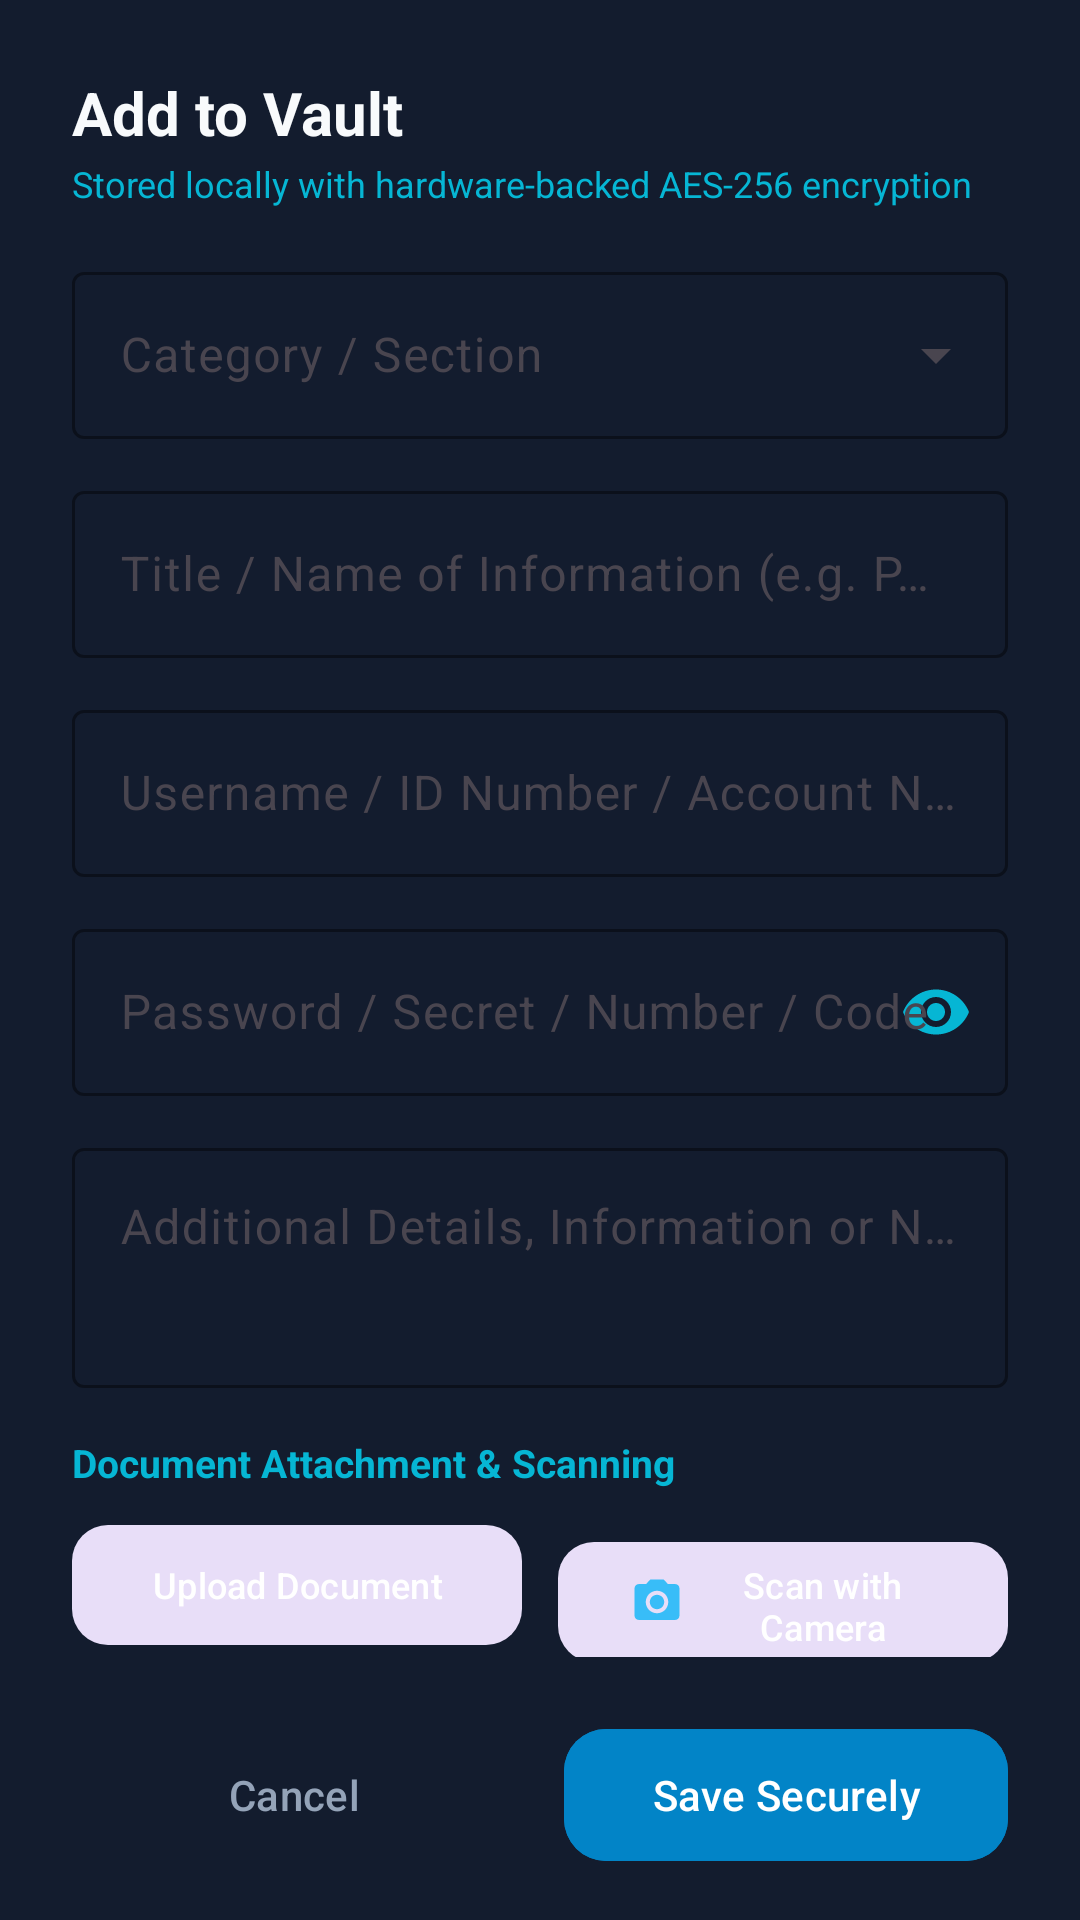

This screen was rendered from an Android layout file. Write that file and the resources it references.
<!-- AndroidManifest.xml: application theme Theme.Trustvault -->
<!-- res/layout/dialog_add_vault_item.xml -->
<?xml version="1.0" encoding="utf-8"?>
<androidx.core.widget.NestedScrollView xmlns:android="http://schemas.android.com/apk/res/android"
    xmlns:app="http://schemas.android.com/apk/res-auto"
    android:layout_width="match_parent"
    android:layout_height="wrap_content">

    <LinearLayout
        android:layout_width="match_parent"
        android:layout_height="wrap_content"
        android:background="@color/surface_card"
        android:orientation="vertical"
        android:padding="24dp">

        <TextView
            android:id="@+id/tv_dialog_title"
            android:layout_width="wrap_content"
            android:layout_height="wrap_content"
            android:text="@string/add_new_title"
            android:textColor="@color/text_primary"
            android:textSize="20sp"
            android:textStyle="bold" />

        <TextView
            android:layout_width="wrap_content"
            android:layout_height="wrap_content"
            android:layout_marginTop="2dp"
            android:text="Stored locally with hardware-backed AES-256 encryption"
            android:textColor="@color/accent_cyan"
            android:textSize="12sp" />

        
        <com.google.android.material.textfield.TextInputLayout
            android:id="@+id/til_category"
            style="@style/Widget.Material3.TextInputLayout.OutlinedBox.ExposedDropdownMenu"
            android:layout_width="match_parent"
            android:layout_height="wrap_content"
            android:layout_marginTop="16dp"
            android:hint="@string/item_category_hint"
            app:boxStrokeColor="@color/accent_cyan">

            <AutoCompleteTextView
                android:id="@+id/actv_category"
                android:layout_width="match_parent"
                android:layout_height="wrap_content"
                android:inputType="none"
                android:textColor="@color/text_primary" />
        </com.google.android.material.textfield.TextInputLayout>

        
        <com.google.android.material.textfield.TextInputLayout
            android:id="@+id/til_title"
            style="@style/Widget.Material3.TextInputLayout.OutlinedBox"
            android:layout_width="match_parent"
            android:layout_height="wrap_content"
            android:layout_marginTop="12dp"
            android:hint="@string/item_title_hint"
            app:boxStrokeColor="@color/accent_cyan">

            <com.google.android.material.textfield.TextInputEditText
                android:id="@+id/et_item_title"
                android:layout_width="match_parent"
                android:layout_height="wrap_content"
                android:inputType="textCapWords"
                android:textColor="@color/text_primary" />
        </com.google.android.material.textfield.TextInputLayout>

        
        <com.google.android.material.textfield.TextInputLayout
            android:id="@+id/til_username"
            style="@style/Widget.Material3.TextInputLayout.OutlinedBox"
            android:layout_width="match_parent"
            android:layout_height="wrap_content"
            android:layout_marginTop="12dp"
            android:hint="@string/item_username_hint"
            app:boxStrokeColor="@color/accent_cyan">

            <com.google.android.material.textfield.TextInputEditText
                android:id="@+id/et_item_username"
                android:layout_width="match_parent"
                android:layout_height="wrap_content"
                android:inputType="text"
                android:textColor="@color/text_primary" />
        </com.google.android.material.textfield.TextInputLayout>

        
        <com.google.android.material.textfield.TextInputLayout
            android:id="@+id/til_secret"
            style="@style/Widget.Material3.TextInputLayout.OutlinedBox"
            android:layout_width="match_parent"
            android:layout_height="wrap_content"
            android:layout_marginTop="12dp"
            android:hint="@string/item_secret_hint"
            app:boxStrokeColor="@color/accent_cyan"
            app:passwordToggleEnabled="true"
            app:passwordToggleTint="@color/accent_cyan">

            <com.google.android.material.textfield.TextInputEditText
                android:id="@+id/et_item_secret"
                android:layout_width="match_parent"
                android:layout_height="wrap_content"
                android:inputType="textPassword"
                android:textColor="@color/text_primary" />
        </com.google.android.material.textfield.TextInputLayout>

        
        <com.google.android.material.textfield.TextInputLayout
            android:id="@+id/til_extra"
            style="@style/Widget.Material3.TextInputLayout.OutlinedBox"
            android:layout_width="match_parent"
            android:layout_height="wrap_content"
            android:layout_marginTop="12dp"
            android:hint="@string/item_extra_hint"
            app:boxStrokeColor="@color/accent_cyan">

            <com.google.android.material.textfield.TextInputEditText
                android:id="@+id/et_item_extra"
                android:layout_width="match_parent"
                android:layout_height="80dp"
                android:gravity="top"
                android:inputType="textMultiLine"
                android:textColor="@color/text_primary" />
        </com.google.android.material.textfield.TextInputLayout>

        
        <TextView
            android:layout_width="wrap_content"
            android:layout_height="wrap_content"
            android:layout_marginTop="16dp"
            android:text="Document Attachment &amp; Scanning"
            android:textColor="@color/accent_cyan"
            android:textSize="13sp"
            android:textStyle="bold" />

        <LinearLayout
            android:layout_width="match_parent"
            android:layout_height="wrap_content"
            android:layout_marginTop="8dp"
            android:orientation="horizontal">

            <com.google.android.material.button.MaterialButton
                android:id="@+id/btn_upload_doc"
                style="@style/Widget.Material3.Button.TonalButton"
                android:layout_width="0dp"
                android:layout_height="48dp"
                android:layout_marginEnd="6dp"
                android:layout_weight="1"
                android:text="@string/upload_document"
                android:textColor="@color/white"
                android:textSize="12sp"
                app:cornerRadius="12dp"
                app:icon="@drawable/ic_upload"
                app:iconTint="@color/accent_cyan" />

            <com.google.android.material.button.MaterialButton
                android:id="@+id/btn_scan_doc"
                style="@style/Widget.Material3.Button.TonalButton"
                android:layout_width="0dp"
                android:layout_height="48dp"
                android:layout_marginStart="6dp"
                android:layout_weight="1"
                android:text="@string/scan_document"
                android:textColor="@color/white"
                android:textSize="12sp"
                app:cornerRadius="12dp"
                app:icon="@drawable/ic_camera"
                app:iconTint="@color/accent_blue_light" />
        </LinearLayout>

        
        <LinearLayout
            android:id="@+id/layout_attachment_preview"
            android:layout_width="match_parent"
            android:layout_height="wrap_content"
            android:layout_marginTop="10dp"
            android:background="@drawable/bg_search_bar"
            android:gravity="center_vertical"
            android:orientation="horizontal"
            android:paddingHorizontal="12dp"
            android:paddingVertical="8dp"
            android:visibility="gone">

            <ImageView
                android:layout_width="20dp"
                android:layout_height="20dp"
                android:src="@drawable/ic_document"
                app:tint="@color/accent_cyan" />

            <TextView
                android:id="@+id/tv_attached_file_name"
                android:layout_width="0dp"
                android:layout_height="wrap_content"
                android:layout_marginStart="8dp"
                android:layout_weight="1"
                android:ellipsize="middle"
                android:singleLine="true"
                android:text="document.jpg"
                android:textColor="@color/text_primary"
                android:textSize="12sp" />

            <ImageButton
                android:id="@+id/btn_remove_attachment"
                android:layout_width="28dp"
                android:layout_height="28dp"
                android:background="?attr/selectableItemBackgroundBorderless"
                android:contentDescription="@string/remove_attachment"
                android:src="@drawable/ic_close"
                app:tint="@color/status_danger" />
        </LinearLayout>

        
        <LinearLayout
            android:layout_width="match_parent"
            android:layout_height="wrap_content"
            android:layout_marginTop="20dp"
            android:orientation="horizontal">

            <com.google.android.material.button.MaterialButton
                android:id="@+id/btn_cancel_dialog"
                style="@style/Widget.Material3.Button.TextButton"
                android:layout_width="0dp"
                android:layout_height="52dp"
                android:layout_marginEnd="8dp"
                android:layout_weight="1"
                android:text="@string/cancel_button"
                android:textColor="@color/text_secondary" />

            <com.google.android.material.button.MaterialButton
                android:id="@+id/btn_save_item"
                android:layout_width="0dp"
                android:layout_height="52dp"
                android:layout_marginStart="8dp"
                android:layout_weight="1"
                android:backgroundTint="@color/primary"
                android:text="@string/save_button"
                android:textColor="@color/white"
                app:cornerRadius="14dp" />
        </LinearLayout>

    </LinearLayout>
</androidx.core.widget.NestedScrollView>
<!-- resources referenced by this layout -->
<resources>
  <color name="accent_blue_light">#38BDF8</color>
  <color name="accent_cyan">#06B6D4</color>
  <color name="primary">#0284C7</color>
  <color name="status_danger">#EF4444</color>
  <color name="surface_card">@color/navy_surface</color>
  <color name="text_primary">@color/dark_text_primary</color>
  <color name="text_secondary">@color/dark_text_secondary</color>
  <color name="white">#FFFFFFFF</color>
  <!-- drawable bg_search_bar (drawable) -->
  <?xml version="1.0" encoding="utf-8"?>
  <shape xmlns:android="http://schemas.android.com/apk/res/android"
      android:shape="rectangle">
      <solid android:color="@color/surface_card" />
      <corners android:radius="18dp" />
      <stroke
          android:width="1dp"
          android:color="@color/surface_stroke" />
  </shape>
  <!-- drawable ic_camera (drawable) -->
  <vector xmlns:android="http://schemas.android.com/apk/res/android"
      android:width="24dp"
      android:height="24dp"
      android:viewportWidth="24"
      android:viewportHeight="24">
      <path
          android:fillColor="#FFFFFFFF"
          android:pathData="M9,2L7.17,4H4c-1.1,0 -2,0.9 -2,2v12c0,1.1 0.9,2 2,2h16c1.1,0 2,-0.9 2,-2V6c0,-1.1 -0.9,-2 -2,-2h-3.17L15,2H9zm3,15c-2.76,0 -5,-2.24 -5,-5s2.24,-5 5,-5 5,2.24 5,5 -2.24,5 -5,5zm0,-1.8c1.77,0 3.2,-1.43 3.2,-3.2s-1.43,-3.2 -3.2,-3.2 -3.2,1.43 -3.2,3.2 1.43,3.2 3.2,3.2z"/>
  </vector>
  <string name="add_new_title">Add to Vault</string>
  <string name="cancel_button">Cancel</string>
  <string name="item_category_hint">Category / Section</string>
  <string name="item_extra_hint">Additional Details, Information or Notes</string>
  <string name="item_secret_hint">Password / Secret / Number / Code</string>
  <string name="item_title_hint">Title / Name of Information (e.g. Passport, Chase)</string>
  <string name="item_username_hint">Username / ID Number / Account Name</string>
  <string name="remove_attachment">Remove</string>
  <string name="save_button">Save Securely</string>
  <string name="scan_document">Scan with Camera</string>
  <string name="upload_document">Upload Document</string>
  <style name="Theme.Trustvault" parent="Base.Theme.Trustvault" />
  <color name="navy_surface">#131C2E</color>
  <color name="dark_text_primary">#F8FAFC</color>
  <color name="dark_text_secondary">#94A3B8</color>
  <color name="surface_stroke">@color/navy_border</color>
  <style name="Base.Theme.Trustvault" parent="Theme.Material3.DayNight.NoActionBar">
          
          <item name="colorPrimary">@color/primary</item>
          <item name="colorPrimaryVariant">@color/primary_variant</item>
          <item name="colorSecondary">@color/accent_cyan</item>
          <item name="android:statusBarColor">@color/window_background</item>
          <item name="android:navigationBarColor">@color/bottom_nav_bg</item>
          <item name="android:windowBackground">@color/window_background</item>
      </style>
  <color name="navy_border">#2A3B53</color>
  <color name="primary_variant">#0369A1</color>
  <color name="window_background">@color/navy_bg</color>
  <color name="bottom_nav_bg">#10192A</color>
  <color name="navy_bg">#0B111E</color>
</resources>
